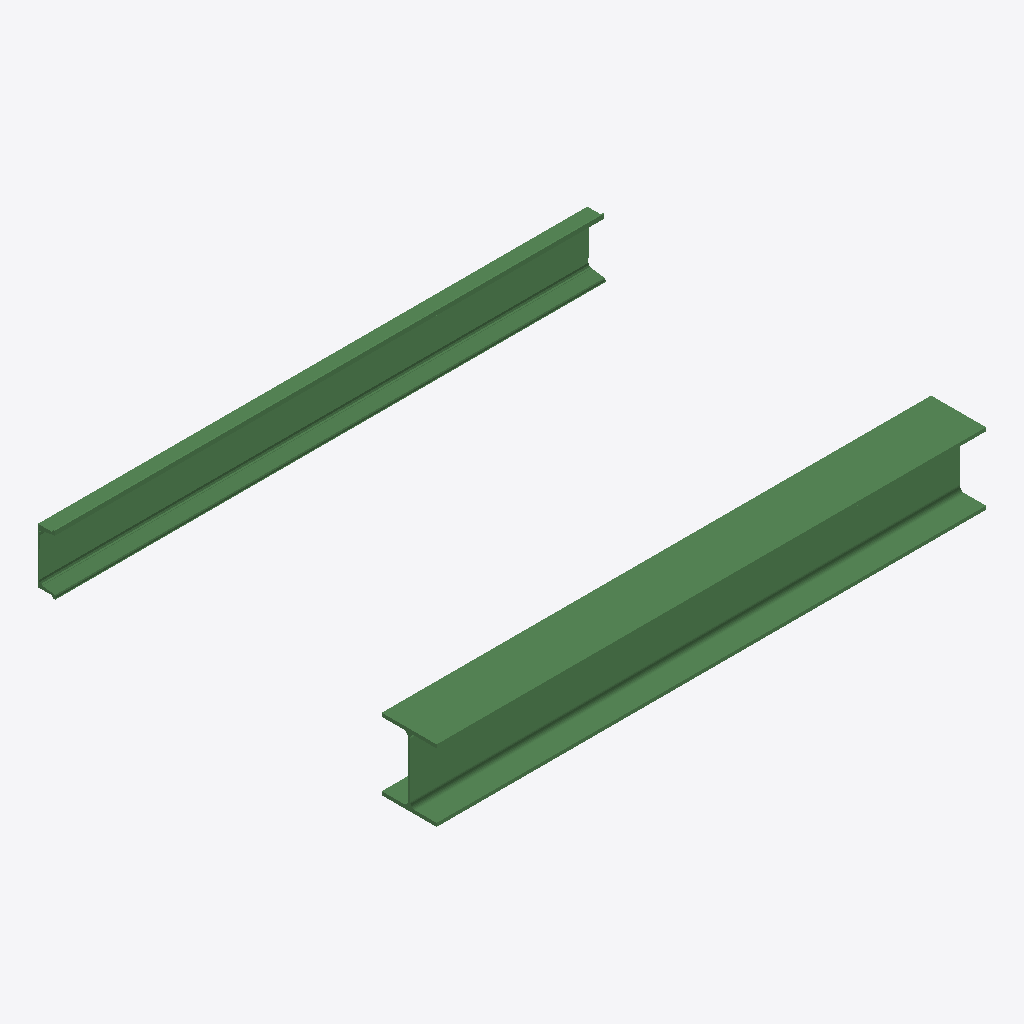
Isometric view of an IFC building model (IFC-SPF (STEP), schema IFC4, length unit millimetre), seen from the south-west, elements coloured by IFC class: 2 beams (green).
Extent 3000.0 m × 2177.0 m × 390.0 m (x, y, z). Elements (2): 2 IfcBeam.

HEADER;
FILE_DESCRIPTION(('ViewDefinition [CoordinationView]'),'2;1');
FILE_NAME('','2024-05-08T13:44:52',(),(),'IfcOpenShell v0.7.0-6c9e130ca','IfcOpenShell v0.7.0-6c9e130ca','');
FILE_SCHEMA(('IFC4'));
ENDSEC;
DATA;
#1=IFCPROJECT('0Yk_vSkAH95hsiABkrMbIJ',$,'BILT_Example',$,$,$,$,(#10),#5);
#12=IFCSITE('0wfUdymOn5rw$8_$MtQmQV',$,'My Site',$,$,$,$,$,$,$,$,$,$,$);
#14=IFCBUILDING('00aIa_usLAjhNVZBEs$_m2',$,'Building A',$,$,$,$,$,$,$,$,$);
#16=IFCBUILDINGSTOREY('39xH5Ib7L0yv8O7E14tQgD',$,'Ground Floor',$,$,$,$,$,$,$);
#18=IFCBUILDINGSTOREY('1JgajiPiD8AArSTEut14OS',$,'G2Floor',$,$,$,$,$,$,$);
#76=IFCBEAM('0WjCUBQQH1Wgk6zKADAfqP',$,$,$,$,#98,#92,$,$);
#151=IFCBEAM('0u$Sjgos9FThmeGUtyLBcx',$,$,$,$,#172,#167,$,$);
ENDSEC;
